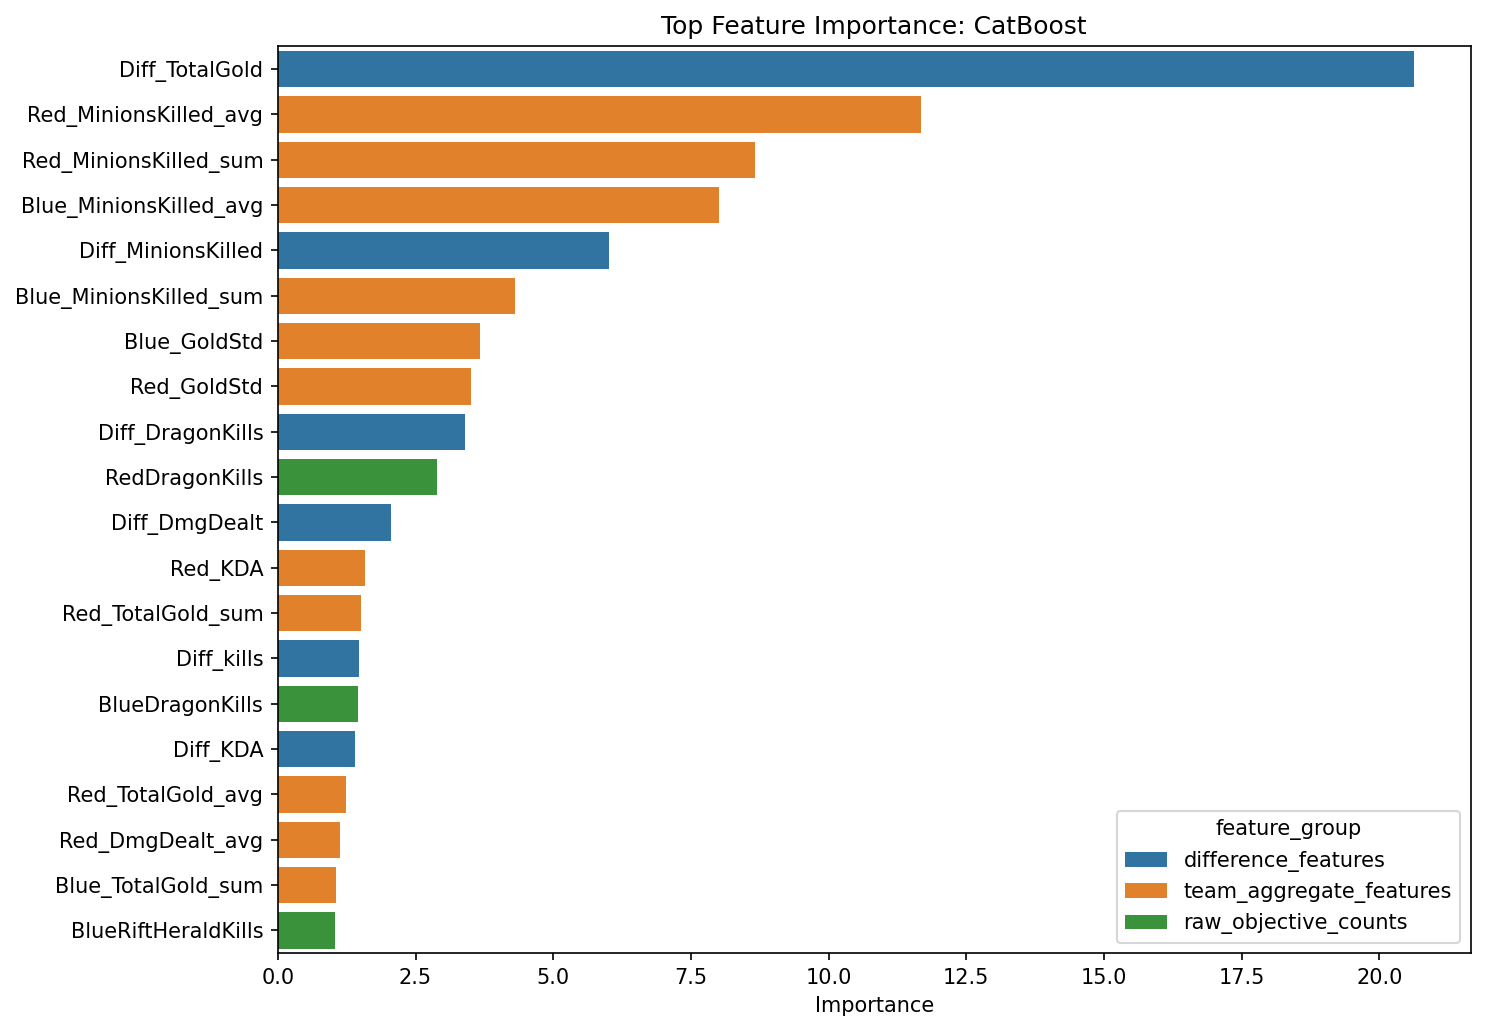

The table this chart was drawn from, first rows:
model, feature, raw_value, importance, direction, importance_type, feature_group, importance_rank
LogisticRegression, RedKills, 1.702, 1.702, Blue-favored, absolute_logistic_coefficient, raw_objective_counts, 1
LogisticRegression, Diff_Kills, -0.9587, 0.9587, Red-favored, absolute_logistic_coefficient, difference_features, 2
LogisticRegression, BlueKills, 0.9281, 0.9281, Blue-favored, absolute_logistic_coefficient, raw_objective_counts, 3
LogisticRegression, Red_kills_avg, -0.7882, 0.7882, Red-favored, absolute_logistic_coefficient, team_aggregate_features, 4
LogisticRegression, Red_kills_sum, -0.7882, 0.7882, Red-favored, absolute_logistic_coefficient, team_aggregate_features, 5
LogisticRegression, Diff_kills, 0.5376, 0.5376, Blue-favored, absolute_logistic_coefficient, difference_features, 6
LogisticRegression, Diff_TotalGold, 0.4974, 0.4974, Blue-favored, absolute_logistic_coefficient, difference_features, 7
LogisticRegression, Diff_MinionsKilled, 0.1935, 0.1935, Blue-favored, absolute_logistic_coefficient, difference_features, 8
LogisticRegression, Blue_kills_avg, -0.176, 0.176, Red-favored, absolute_logistic_coefficient, team_aggregate_features, 9
LogisticRegression, Blue_kills_sum, -0.176, 0.176, Red-favored, absolute_logistic_coefficient, team_aggregate_features, 10
LogisticRegression, Red_TotalGold_avg, -0.1142, 0.1142, Red-favored, absolute_logistic_coefficient, team_aggregate_features, 11
LogisticRegression, Red_TotalGold_sum, -0.1142, 0.1142, Red-favored, absolute_logistic_coefficient, team_aggregate_features, 12
LogisticRegression, Blue_TotalGold_avg, 0.1024, 0.1024, Blue-favored, absolute_logistic_coefficient, team_aggregate_features, 13
LogisticRegression, Blue_TotalGold_sum, 0.1024, 0.1024, Blue-favored, absolute_logistic_coefficient, team_aggregate_features, 14
LogisticRegression, Diff_DragonKills, 0.1022, 0.1022, Blue-favored, absolute_logistic_coefficient, difference_features, 15
LogisticRegression, BlueDragonKills, 0.09999, 0.09999, Blue-favored, absolute_logistic_coefficient, raw_objective_counts, 16
LogisticRegression, Blue_GoldStd, 0.09412, 0.09412, Blue-favored, absolute_logistic_coefficient, team_aggregate_features, 17
LogisticRegression, RedDragonKills, -0.08977, 0.08977, Red-favored, absolute_logistic_coefficient, raw_objective_counts, 18
LogisticRegression, Red_GoldStd, -0.08576, 0.08576, Red-favored, absolute_logistic_coefficient, team_aggregate_features, 19
LogisticRegression, Red_deaths_sum, -0.07521, 0.07521, Red-favored, absolute_logistic_coefficient, team_aggregate_features, 20
LogisticRegression, Red_deaths_avg, -0.07521, 0.07521, Red-favored, absolute_logistic_coefficient, team_aggregate_features, 21
LogisticRegression, Blue_deaths_avg, -0.0649, 0.0649, Red-favored, absolute_logistic_coefficient, team_aggregate_features, 22
LogisticRegression, Blue_deaths_sum, -0.0649, 0.0649, Red-favored, absolute_logistic_coefficient, team_aggregate_features, 23
LogisticRegression, Red_MinionsKilled_sum, -0.06317, 0.06317, Red-favored, absolute_logistic_coefficient, team_aggregate_features, 24
LogisticRegression, Red_MinionsKilled_avg, -0.06317, 0.06317, Red-favored, absolute_logistic_coefficient, team_aggregate_features, 25
LogisticRegression, Blue_MinionsKilled_avg, 0.06013, 0.06013, Blue-favored, absolute_logistic_coefficient, team_aggregate_features, 26
LogisticRegression, Blue_MinionsKilled_sum, 0.06013, 0.06013, Blue-favored, absolute_logistic_coefficient, team_aggregate_features, 27
LogisticRegression, Diff_DmgDealt, 0.05697, 0.05697, Blue-favored, absolute_logistic_coefficient, difference_features, 28
LogisticRegression, Diff_RiftHeraldKills, 0.04265, 0.04265, Blue-favored, absolute_logistic_coefficient, difference_features, 29
LogisticRegression, BlueRiftHeraldKills, 0.0411, 0.0411, Blue-favored, absolute_logistic_coefficient, raw_objective_counts, 30
LogisticRegression, Diff_TowerKills, -0.03602, 0.03602, Red-favored, absolute_logistic_coefficient, difference_features, 31
LogisticRegression, RedRiftHeraldKills, -0.03543, 0.03543, Red-favored, absolute_logistic_coefficient, raw_objective_counts, 32
LogisticRegression, Diff_KDA, 0.03471, 0.03471, Blue-favored, absolute_logistic_coefficient, difference_features, 33
LogisticRegression, Blue_KDA, 0.03244, 0.03244, Blue-favored, absolute_logistic_coefficient, team_aggregate_features, 34
LogisticRegression, RedTowerKills, 0.02915, 0.02915, Blue-favored, absolute_logistic_coefficient, raw_objective_counts, 35
LogisticRegression, Red_KDA, -0.0265, 0.0265, Red-favored, absolute_logistic_coefficient, team_aggregate_features, 36
LogisticRegression, BlueTowerKills, -0.01901, 0.01901, Red-favored, absolute_logistic_coefficient, raw_objective_counts, 37
LogisticRegression, Blue_DmgDealt_avg, 0.01892, 0.01892, Blue-favored, absolute_logistic_coefficient, team_aggregate_features, 38
LogisticRegression, Blue_DmgDealt_sum, 0.01892, 0.01892, Blue-favored, absolute_logistic_coefficient, team_aggregate_features, 39
LogisticRegression, Red_DmgDealt_sum, -0.01789, 0.01789, Red-favored, absolute_logistic_coefficient, team_aggregate_features, 40
LogisticRegression, Red_DmgDealt_avg, -0.01789, 0.01789, Red-favored, absolute_logistic_coefficient, team_aggregate_features, 41
LogisticRegression, Diff_assists, 0.0123, 0.0123, Blue-favored, absolute_logistic_coefficient, difference_features, 42
LogisticRegression, Diff_deaths, 0.01176, 0.01176, Blue-favored, absolute_logistic_coefficient, difference_features, 43
LogisticRegression, Red_assists_sum, -0.005493, 0.005493, Red-favored, absolute_logistic_coefficient, team_aggregate_features, 44
LogisticRegression, Red_assists_avg, -0.005493, 0.005493, Red-favored, absolute_logistic_coefficient, team_aggregate_features, 45
LogisticRegression, Blue_assists_avg, 0.003976, 0.003976, Blue-favored, absolute_logistic_coefficient, team_aggregate_features, 46
LogisticRegression, Blue_assists_sum, 0.003976, 0.003976, Blue-favored, absolute_logistic_coefficient, team_aggregate_features, 47
LogisticRegression, BlueBaronKills, 0.0, 0.0, Blue-favored, absolute_logistic_coefficient, raw_objective_counts, 48
LogisticRegression, RedBaronKills, 0.0, 0.0, Blue-favored, absolute_logistic_coefficient, raw_objective_counts, 49
LogisticRegression, Diff_BaronKills, 0.0, 0.0, Blue-favored, absolute_logistic_coefficient, difference_features, 50
CatBoost, Diff_TotalGold, 20.63, 20.63, higher importance, tree_feature_importance, difference_features, 1
CatBoost, Red_MinionsKilled_avg, 11.68, 11.68, higher importance, tree_feature_importance, team_aggregate_features, 2
CatBoost, Red_MinionsKilled_sum, 8.66, 8.66, higher importance, tree_feature_importance, team_aggregate_features, 3
CatBoost, Blue_MinionsKilled_avg, 8.013, 8.013, higher importance, tree_feature_importance, team_aggregate_features, 4
CatBoost, Diff_MinionsKilled, 6.022, 6.022, higher importance, tree_feature_importance, difference_features, 5
CatBoost, Blue_MinionsKilled_sum, 4.299, 4.299, higher importance, tree_feature_importance, team_aggregate_features, 6
CatBoost, Blue_GoldStd, 3.668, 3.668, higher importance, tree_feature_importance, team_aggregate_features, 7
CatBoost, Red_GoldStd, 3.499, 3.499, higher importance, tree_feature_importance, team_aggregate_features, 8
CatBoost, Diff_DragonKills, 3.394, 3.394, higher importance, tree_feature_importance, difference_features, 9
CatBoost, RedDragonKills, 2.889, 2.889, higher importance, tree_feature_importance, raw_objective_counts, 10
... 40 more rows
